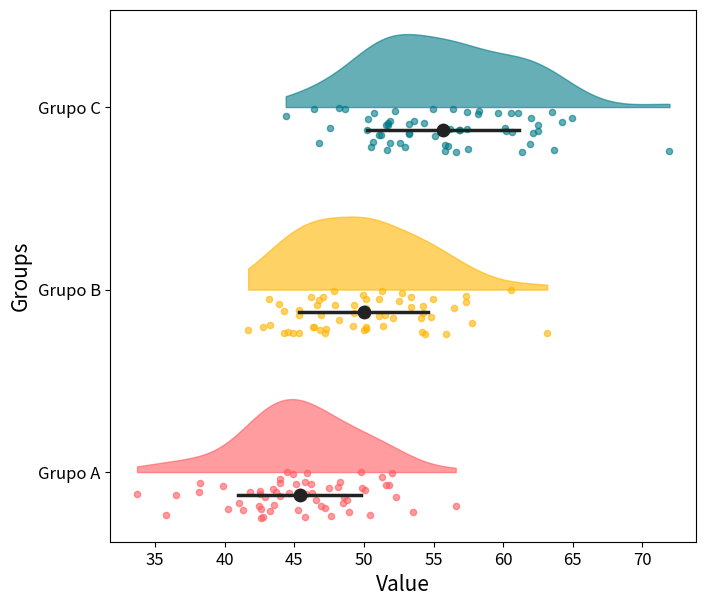

This figure's Python source:
import numpy as np
import matplotlib.pyplot as plt
from scipy.stats import gaussian_kde


def density_raincloud_mean_std(
        data_dict = {
            "Grupo A": np.random.normal(loc=45, scale=4, size=60),
            "Grupo B": np.random.normal(loc=50, scale=3.5, size=60),
            "Grupo C": np.random.normal(loc=55, scale=5, size=60),
        },
        color_list = ["#FF5A5F", "#FFB400", "#007A87"],
        kde_steps=300,
        kde_height=0.4,
        kde_alpha=0.6,
        rain_height=0.25,
        rain_alpha=0.6,
        rain_size=20,
        mean_color="#222222",
        mean_size=80,
        sd_linewidth=2.5,
        xlabel="Value",
        ylabel="Groups",
        fontsize=15,
        output_filepath="density_raincloud_mean_std.png"
    ):

    GROUPS = list(data_dict.keys())

    fig, ax = plt.subplots(figsize=(7, 6))

    # =========================
    # Half violin + rain
    # =========================
    for i, group in enumerate(GROUPS):
        values = data_dict[group]

        kde = gaussian_kde(values)
        x = np.linspace(values.min(), values.max(), kde_steps)
        density = kde(x)
        density = density / density.max() * kde_height

        ax.fill_between(
            x,
            i,
            i + density,
            color=color_list[i],
            alpha=kde_alpha
        )

        y_jitter = i + np.random.uniform(-rain_height, 0.0, size=len(values))
        ax.scatter(
            values,
            y_jitter,
            color=color_list[i],
            alpha=rain_alpha,
            s=rain_size
        )

    # =========================
    # Mean ± Standard Deviation
    # =========================
    SHIFT = -rain_height / 2.0

    for i, group in enumerate(GROUPS):
        values = data_dict[group]

        mean = np.mean(values)
        sd   = np.std(values, ddof=1)

        y = i + SHIFT

        # SD line
        ax.plot(
            [mean - sd, mean + sd],
            [y, y],
            color=mean_color,
            linewidth=sd_linewidth
        )

        # Mean point
        ax.scatter(
            mean,
            y,
            color=mean_color,
            s=mean_size,
            zorder=5
        )

    # =========================
    # Eixos
    # =========================
    ax.set_yticks(range(len(GROUPS)))
    ax.set_yticklabels(GROUPS, fontsize=fontsize)

    ax.set_xlabel(xlabel, fontsize=fontsize)
    ax.set_ylabel(ylabel, fontsize=fontsize)

    ax.tick_params(labelsize=12)
    
    plt.tight_layout(pad=0.5)
    plt.savefig(output_filepath, 
                bbox_inches='tight', 
                pad_inches=0.1, 
                dpi=600, 
                transparent=True)

if __name__ == '__main__':
    density_raincloud_mean_std()

